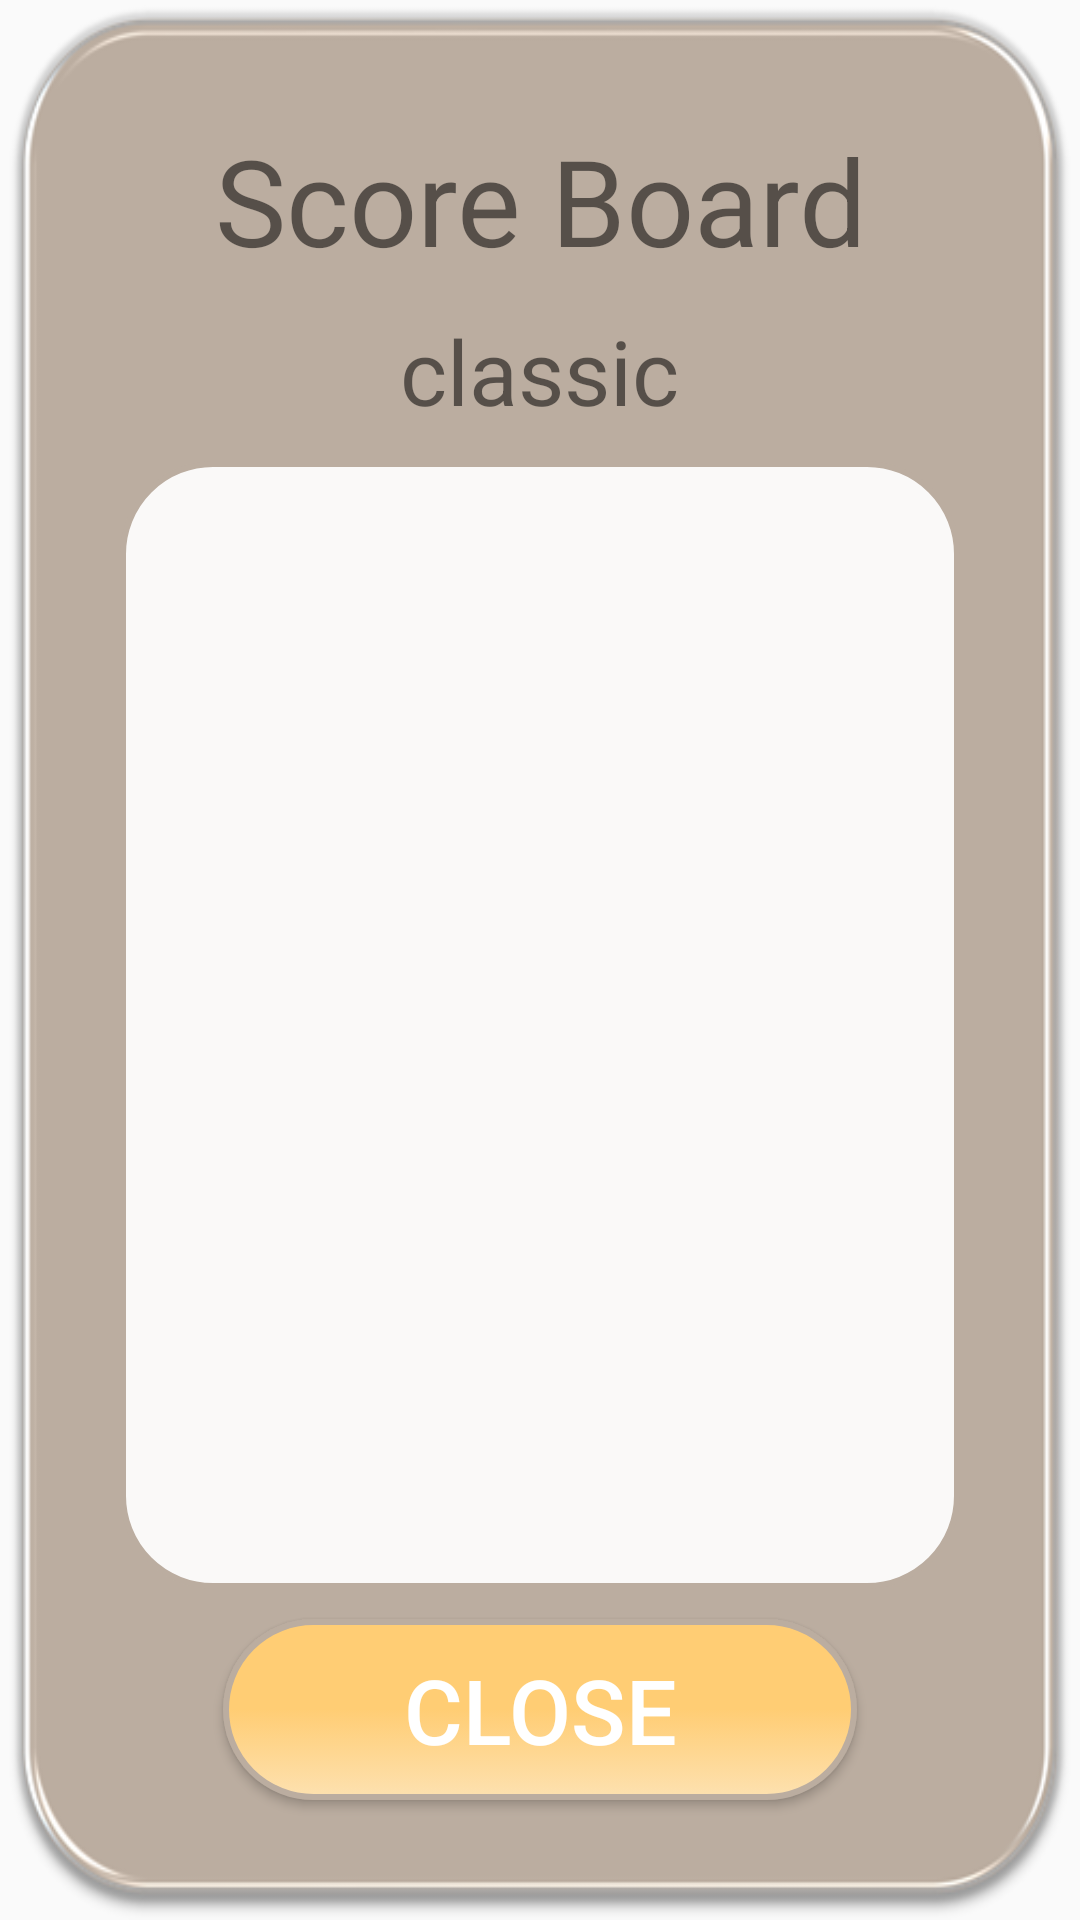

Here is an Android app screen rendered from its layout file. Give the layout XML and the strings, colors and styles it references.
<!-- AndroidManifest.xml: application theme AppThemeNoBar -->
<!-- res/layout/scoreboard_layout.xml -->
<?xml version="1.0" encoding="utf-8"?>
<RelativeLayout
    xmlns:android="http://schemas.android.com/apk/res/android"
    xmlns:tools="http://schemas.android.com/tools"
    android:id="@+id/score_board_layout"
    android:layout_width="match_parent"
    android:layout_height="match_parent"
    android:background="@drawable/pic_score_board"
    android:padding="30dp">

    <TextView
        android:id="@+id/tv_create_board"
        android:layout_width="match_parent"
        android:layout_height="wrap_content"
        android:text="@string/Score_board"
        android:gravity="center"
        android:textSize="40sp"
        android:layout_margin="10dp" />

    <LinearLayout
        android:id="@+id/mode_layout"
        android:layout_width="match_parent"
        android:layout_height="wrap_content"
        android:gravity="center"
        android:layout_below="@id/tv_create_board">

        <ImageButton
            android:id="@+id/btn_left_mode"
            android:layout_width="wrap_content"
            android:layout_height="wrap_content"
            android:background="@drawable/btn_arrow_left"
            android:layout_gravity="center_vertical"
            tools:ignore="ContentDescription" />

        <TextView
            android:id="@+id/tv_mode_type"
            android:layout_width="wrap_content"
            android:layout_height="wrap_content"
            android:text="@string/mode_classic"
            android:gravity="center"
            android:textSize="30sp" />

        <ImageButton
            android:id="@+id/btn_right_mode"
            android:layout_width="wrap_content"
            android:layout_height="wrap_content"
            android:background="@drawable/btn_arrow_right"
            android:layout_gravity="center_vertical"
            tools:ignore="ContentDescription" />
    </LinearLayout>
    <ListView
        android:id="@+id/lv_score_board"
        android:layout_width="match_parent"
        android:layout_height="match_parent"
        android:layout_gravity="center"
        android:layout_below="@id/mode_layout"
        android:layout_above="@+id/btn_close"
        android:layout_margin="10dp"
        android:padding="20dp"
        android:background="@drawable/shape_rectangle_white"
        android:verticalScrollbarPosition="right"
        android:scrollbarThumbVertical="@color/colorPrimary"
        android:fadingEdgeLength="2dp" />

    <Button
        android:id="@+id/btn_close"
        android:layout_width="wrap_content"
        android:layout_height="wrap_content"
        android:layout_gravity="center_horizontal"
        android:paddingHorizontal="60dp"
        android:paddingVertical="10dp"
        android:text="@string/close"
        android:textColor="#FFFFFF"
        android:textSize="30sp"
        android:background="@drawable/btn_rectangle_yellow"
        android:layout_centerHorizontal="true"
        android:layout_alignParentBottom="true"
        android:layout_marginBottom="10dp"/>
</RelativeLayout>
<!-- resources referenced by this layout -->
<resources>
  <color name="colorPrimary">#bbada0</color>
  <!-- drawable btn_arrow_left (drawable) -->
  <?xml version="1.0" encoding="utf-8"?>
  <selector xmlns:android="http://schemas.android.com/apk/res/android"
      android:autoMirrored="true">
      <item android:state_pressed="false" android:drawable="@drawable/icon_left"/>
      <item android:state_pressed="true"  android:drawable="@drawable/icon_left_pressed"/>
  
  </selector>
  <!-- drawable btn_arrow_right (drawable) -->
  <?xml version="1.0" encoding="utf-8"?>
  <selector xmlns:android="http://schemas.android.com/apk/res/android"
      android:autoMirrored="true">
      <item android:state_pressed="false" android:drawable="@drawable/icon_right" />
      <item android:state_pressed="true"  android:drawable="@drawable/icon_right_pressed"/>
  
  </selector>
  <!-- drawable btn_rectangle_yellow (drawable) -->
  <?xml version="1.0" encoding="utf-8"?>
  <selector xmlns:android="http://schemas.android.com/apk/res/android">
      <item android:state_pressed="false">
          <shape android:shape="rectangle">
              <gradient android:startColor="#FFCD74"
                  android:centerColor="#FFCD74"
                  android:endColor="#FDE1B0"
                  android:angle="270"/>
              <corners android:radius="30dp"/>
              <stroke android:color="@color/colorPrimary"
                  android:width="2dp"/>
          </shape>
      </item>
      <item android:state_pressed="true">
          <shape android:shape="rectangle">
              <gradient android:startColor="#CCFFCD74"
                  android:centerColor="#CCFFCD74"
                  android:endColor="#CCFDE1B0"
                  android:angle="270"/>
              <corners android:radius="30dp"/>
              <stroke android:color="#FFFFFF"
                  android:width="1dp"/>
          </shape>
      </item>
  
  </selector>
  <!-- drawable pic_score_board: png bitmap (drawable, 18681 bytes) -->
  <!-- drawable shape_rectangle_white (drawable) -->
  <?xml version="1.0" encoding="utf-8"?>
  <selector xmlns:android="http://schemas.android.com/apk/res/android">
      <item android:state_pressed="false">
          <shape android:shape="rectangle">
              <solid android:color="#EBFFFFFF"/>
              <corners android:radius="30dp"/>
              <stroke android:color="@color/colorPrimary"
                  android:width="2dp"/>
  
          </shape>
      </item>
  </selector>
  <string name="Score_board">Score Board</string>
  <string name="close">Close</string>
  <string name="mode_classic">classic</string>
  <style name="AppThemeNoBar" parent="Theme.AppCompat.DayNight.NoActionBar">
          <item name="android:windowAnimationStyle">@style/CustomActivityAnimation</item>
      </style>
  <style name="CustomActivityAnimation" parent="@android:style/Animation.Activity">
          <item name="android:activityOpenEnterAnimation">@anim/slide_in_right</item>
          <item name="android:activityOpenExitAnimation">@anim/slide_out_left</item>
          <item name="android:activityCloseEnterAnimation">@anim/slide_in_left</item>
          <item name="android:activityCloseExitAnimation">@anim/slide_out_right</item>
      </style>
</resources>
